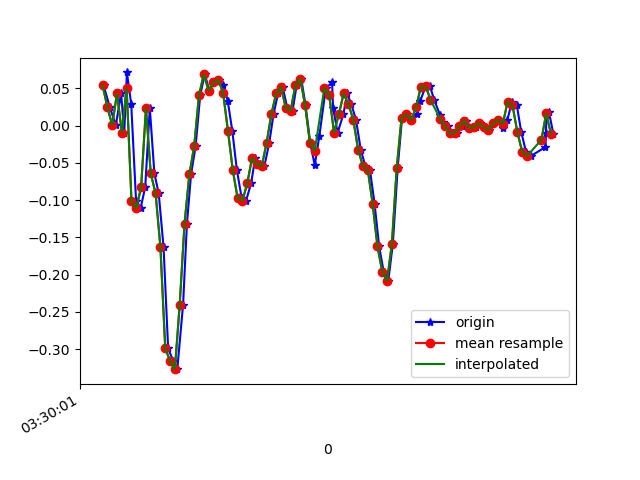

The table this chart was drawn from, first rows:
1618543801564, 1239477742100323, 0.05444774, 0.045892663, -0.01700722
1618543801590, 1239477761147731, 0.02513, -0.1752, 0.01842
1618543801615, 1239477780170339, 6.916197E-4, 0.06666, -0.01456
1618543801637, 1239477799217763, 0.04345, -0.2901, 0.03431
1618543801650, 1239477818240355, -0.009082, -0.1215, -0.007233
1618543801661, 1239477837236163, 0.07155, 0.1803, 0.008649
1618543801679, 1239477856281059, 0.02879, -0.4171, 0.04897
1618543801699, 1239477875301171, -0.1007, 0.00191, -0.02067
1618543801718, 1239477894346067, -0.1105, 0.1864, 0.03308
1618543801737, 1239477913366163, -0.08239, -0.2339, 0.01354
1618543801756, 1239477932386259, 0.0239, 0.278, -0.00479
1618543801775, 1239477951424659, -0.06406, -0.05551, 0.04408
1618543801793, 1239477970444307, -0.09094, -0.1691, 0.04652
1618543801813, 1239477989488787, -0.163, 0.1277, 0.04286
1618543801832, 1239478008508467, -0.2986, -0.2412, 0.09784
1618543801853, 1239478027552947, -0.3157, -0.328, 0.06607
1618543801870, 1239478046575219, -0.3267, 0.1949, 0.04774
1618543801894, 1239478065619827, -0.24, -0.1496, 0.06729
1618543801910, 1239478084639603, -0.1313, -0.1117, 0.05507
1618543801927, 1239478103684211, -0.06528, -0.0323, 0.02331
1618543801946, 1239478122704051, -0.02741, -0.02008, -0.008455
1618543801965, 1239478141742451, 0.04101, 0.004354, -0.02312
1618543801984, 1239478160761971, 0.06911, 0.01657, -0.03655
1618543802003, 1239478179806323, 0.04712, 0.01291, -0.04755
1618543802022, 1239478198825779, 0.05811, 0.01901, -0.04999
1618543802041, 1239478217870131, 0.06178, 0.01779, -0.039
1618543802061, 1239478236889715, 0.05445, 0.003132, -0.02312
1618543802079, 1239478255908019, 0.03368, -0.009085, -0.01212
1618543802098, 1239478274926643, -0.006639, -0.02497, -0.00479
1618543802117, 1239478293969971, -0.05917, -0.04696, 0.003762
1618543802137, 1239478312988659, -0.09705, -0.05673, 0.02453
1618543802155, 1239478332031987, -0.1007, -0.04696, 0.03919
1618543802176, 1239478351041843, -0.0775, -0.04574, 0.03675
1618543802193, 1239478370084915, -0.04329, -0.03718, 0.03431
1618543802212, 1239478389103219, -0.05184, -0.0323, 0.03553
1618543802231, 1239478408146291, -0.05429, -0.02619, 0.01842
1618543802251, 1239478427164659, -0.02374, -0.007863, -0.001125
1618543802269, 1239478446210035, 0.01535, 0.005576, -0.01334
1618543802288, 1239478465228403, 0.04345, 0.01535, -0.01579
1618543802307, 1239478484407383, 0.052, 0.02146, -0.01945
1618543802326, 1239478503425687, 0.0239, 0.02024, -0.02312
1618543802348, 1239478522468887, 0.02024, 0.01901, -0.02312
1618543802365, 1239478541487255, 0.05445, 0.01413, -0.02434
1618543802384, 1239478560527063, 0.063, 6.886502E-4, -0.01945
1618543802402, 1239478579545367, 0.02757, -0.01153, -0.01456
1618543802421, 1239478598588439, -0.02252, -0.02252, -0.008455
1618543802440, 1239478617606679, -0.05306, -0.0323, -0.008455
1618543802459, 1239478636649751, -0.01397, -0.02985, -0.007233
1618543802486, 1239478655686935, 0.05078, -0.01642, -0.009677
1618543802512, 1239478674705111, 0.05811, -0.01153, -0.01456
1618543802516, 1239478693748055, 0.0239, -0.001755, -0.02434
1618543802535, 1239478712766295, -0.009082, 0.00191, -0.03289
1618543802559, 1239478731809111, 0.01535, 0.01046, -0.02556
1618543802574, 1239478750818391, 0.04345, 0.008019, -0.01701
1618543802592, 1239478769861079, 0.02879, -0.004198, -0.0109
1618543802611, 1239478788879191, 0.008022, -0.001755, -0.00479
1618543802631, 1239478807921879, -0.0323, -0.009085, 0.009871
1618543802650, 1239478826964567, -0.05429, -0.01642, 0.02209
1618543802669, 1239478845982551, -0.05917, -0.006642, 0.02331
1618543802688, 1239478865008343, -0.1044, -0.01397, 0.03919
1618543802707, 1239478884050775, -0.1618, -0.02741, 0.05019
... 38 more rows
